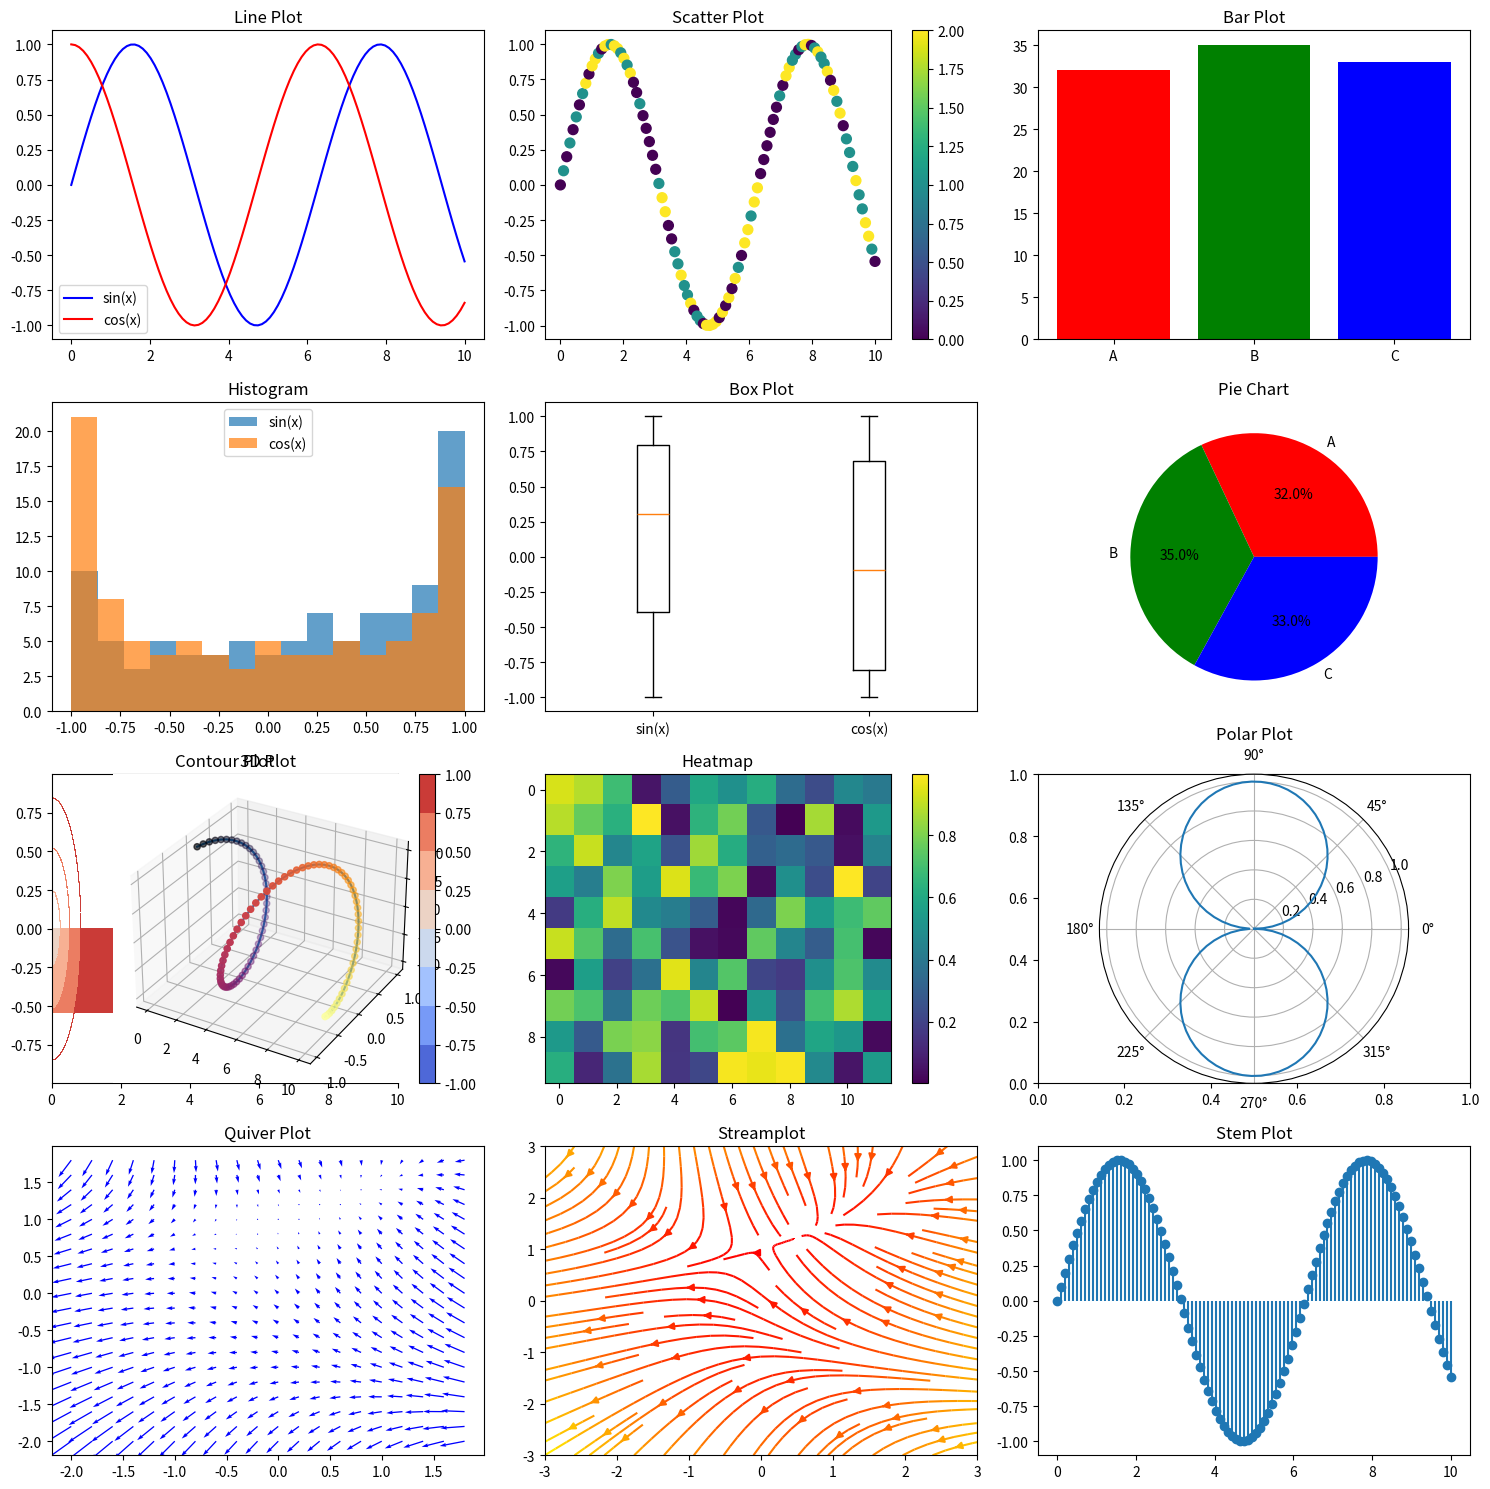

Generate this figure with matplotlib:
import matplotlib.pyplot as plt
import numpy as np
import pandas as pd
from mpl_toolkits.mplot3d import Axes3D

# Create some sample data
x = np.linspace(0, 10, 100)
y = np.sin(x)
z = np.cos(x)
data = pd.DataFrame({
    'X': x,
    'Y': y,
    'Z': z,
    'Category': np.random.choice(['A', 'B', 'C'], size=100),
    'Value': np.random.randn(100)
})

# Create a figure and a grid of subplots
fig, axs = plt.subplots(4, 3, figsize=(15, 15))

# 1. Line Plot
axs[0, 0].plot(x, y, label='sin(x)', color='blue')
axs[0, 0].plot(x, z, label='cos(x)', color='red')
axs[0, 0].set_title('Line Plot')
axs[0, 0].legend()

# 2. Scatter Plot
scatter = axs[0, 1].scatter(data['X'], data['Y'], c=pd.factorize(data['Category'])[0], cmap='viridis', s=50)
axs[0, 1].set_title('Scatter Plot')
fig.colorbar(scatter, ax=axs[0, 1])

# 3. Bar Plot
categories = ['A', 'B', 'C']
values = [data[data['Category'] == cat].shape[0] for cat in categories]
axs[0, 2].bar(categories, values, color=['red', 'green', 'blue'])
axs[0, 2].set_title('Bar Plot')

# 4. Histogram
axs[1, 0].hist(y, bins=15, alpha=0.7, label='sin(x)')
axs[1, 0].hist(z, bins=15, alpha=0.7, label='cos(x)')
axs[1, 0].set_title('Histogram')
axs[1, 0].legend()

# 5. Box Plot
axs[1, 1].boxplot([data['Y'], data['Z']], labels=['sin(x)', 'cos(x)'])
axs[1, 1].set_title('Box Plot')

# 6. Pie Chart
pie_sizes = [sum(data['Category'] == cat) for cat in categories]
axs[1, 2].pie(pie_sizes, labels=categories, autopct='%1.1f%%', colors=['red', 'green', 'blue'])
axs[1, 2].set_title('Pie Chart')

# 7. 3D Plot
ax3d = fig.add_subplot(437, projection='3d')
ax3d.plot3D(x, y, z, label='3D Line')
ax3d.scatter3D(data['X'], data['Y'], data['Z'], c=data['X'], cmap='inferno')
ax3d.set_title('3D Plot')

# 8. Contour Plot
X, Y = np.meshgrid(x, y)
Z = np.sin(np.sqrt(X**2 + Y**2))
contour = axs[2, 0].contourf(X, Y, Z, cmap='coolwarm')
fig.colorbar(contour, ax=axs[2, 0])
axs[2, 0].set_title('Contour Plot')

# 9. Heatmap
heatmap_data = np.random.rand(10, 12)
heatmap = axs[2, 1].imshow(heatmap_data, cmap='viridis', aspect='auto')
fig.colorbar(heatmap, ax=axs[2, 1])
axs[2, 1].set_title('Heatmap')

# 10. Polar Plot
theta = np.linspace(0, 2.*np.pi, 100)
r = np.abs(np.sin(theta))
axs[2, 2] = plt.subplot(4, 3, 9, polar=True)
axs[2, 2].plot(theta, r)
axs[2, 2].set_title('Polar Plot')

# 11. Quiver Plot
X, Y = np.meshgrid(np.arange(-2, 2, 0.2), np.arange(-2, 2, 0.2))
U = -1 - X**2 + Y
V = 1 + X - Y**2
axs[3, 0].quiver(X, Y, U, V, color='blue')
axs[3, 0].set_title('Quiver Plot')

# 12. Streamplot
Y, X = np.mgrid[-3:3:100j, -3:3:100j]
U = -1 - X**2 + Y
V = 1 + X - Y**2
axs[3, 1].streamplot(X, Y, U, V, color=np.sqrt(U**2 + V**2), cmap='autumn')
axs[3, 1].set_title('Streamplot')

# 13. Stem Plot
axs[3, 2].stem(x, y, basefmt=" ")
axs[3, 2].set_title('Stem Plot')

# Set a tight layout to avoid overlaps
plt.tight_layout()

# Save the figure
fig.savefig('all_plots.png', dpi=300)

# Show plots
plt.show()
